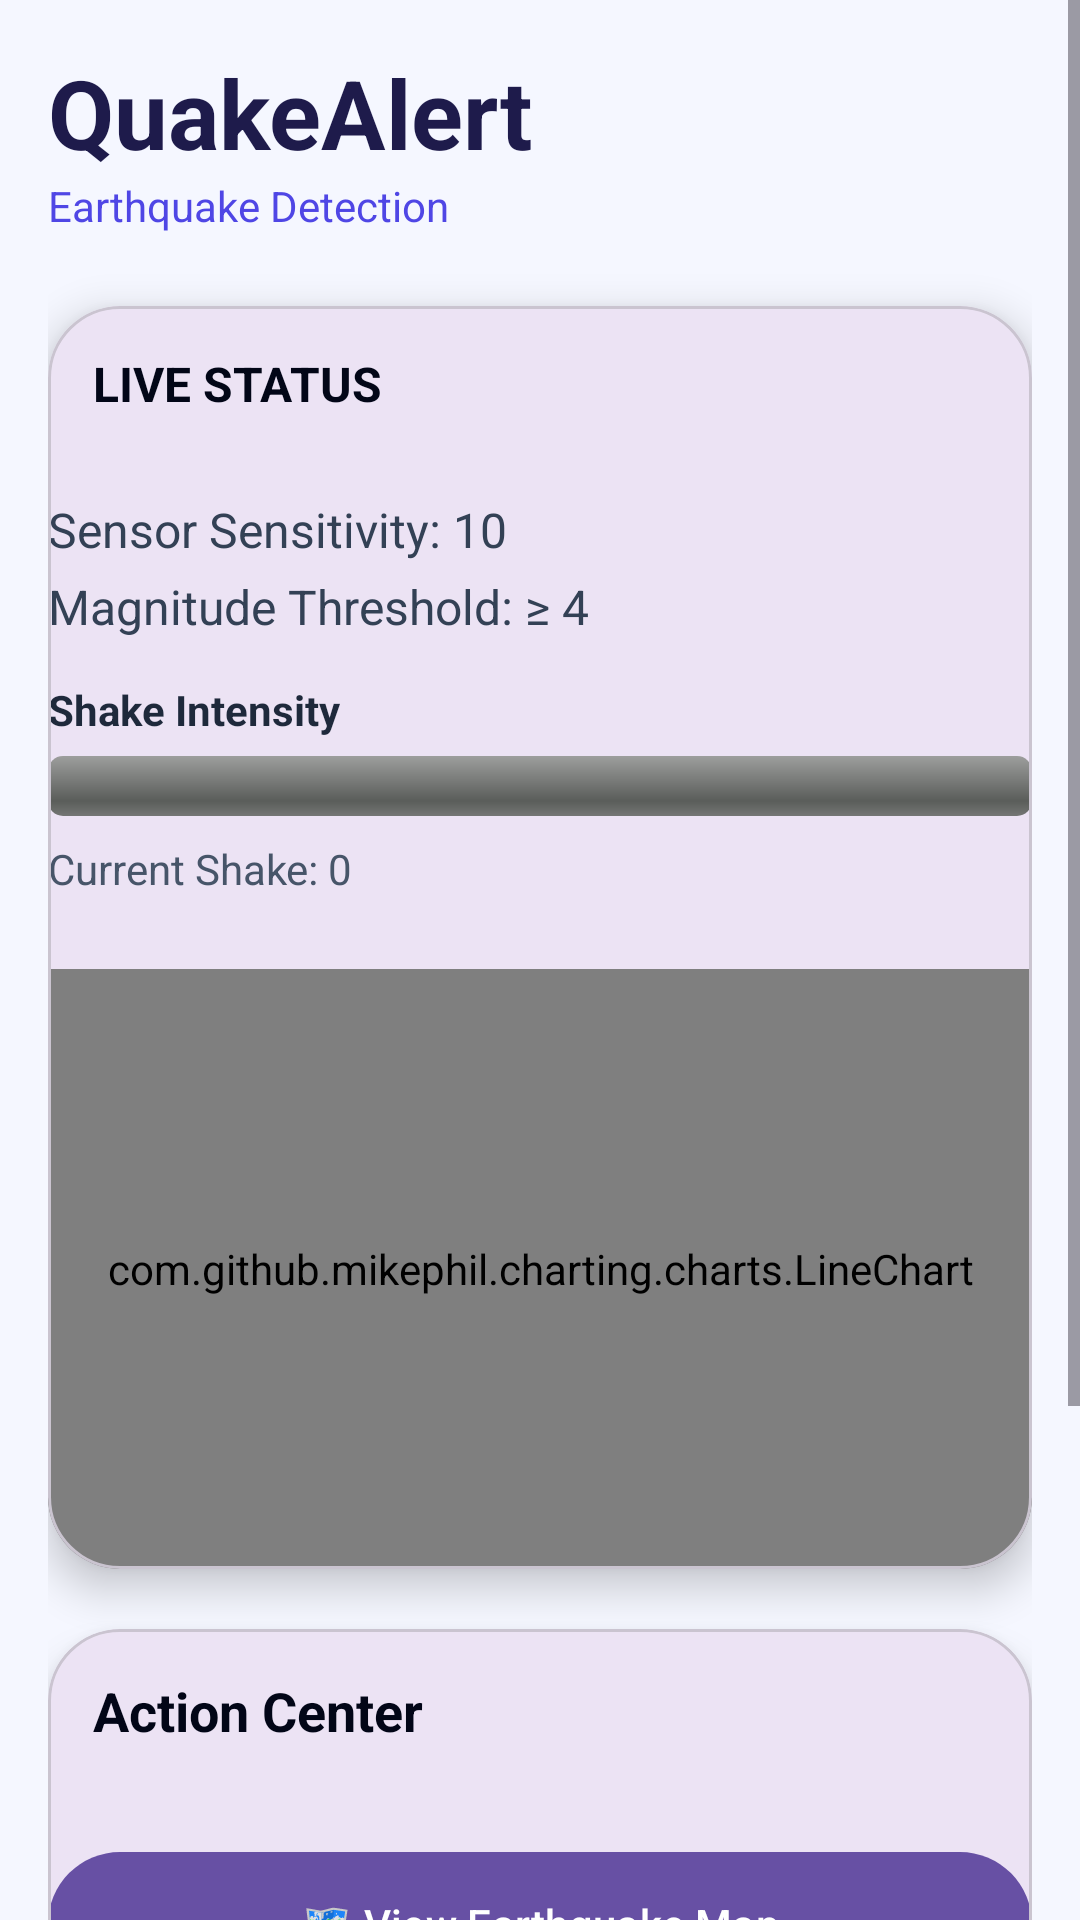

The Android layout XML behind this screen, and the referenced resources:
<!-- AndroidManifest.xml: application theme Theme.QuakeAlert -->
<!-- res/layout/activity_main.xml -->
<ScrollView xmlns:android="http://schemas.android.com/apk/res/android"
    xmlns:app="http://schemas.android.com/apk/res-auto"
    android:layout_width="match_parent"
    android:layout_height="match_parent"
    android:background="#F5F7FF"
    android:fillViewport="true">

    <LinearLayout
        android:layout_width="match_parent"
        android:layout_height="wrap_content"
        android:orientation="vertical"
        android:padding="16dp">

        
        <LinearLayout
            android:layout_width="match_parent"
            android:layout_height="wrap_content"
            android:orientation="vertical"
            android:layout_marginBottom="24dp">

            <TextView
                android:layout_width="wrap_content"
                android:layout_height="wrap_content"
                android:text="QuakeAlert"
                android:textSize="32sp"
                android:textStyle="bold"
                android:textColor="#1E1B4B"/>

            <TextView
                android:layout_width="wrap_content"
                android:layout_height="wrap_content"
                android:text="Earthquake Detection "
                android:textSize="14sp"
                android:textColor="#4F46E5"/>
        </LinearLayout>

        
        <com.google.android.material.card.MaterialCardView
            android:layout_width="match_parent"
            android:layout_height="wrap_content"
            app:cardCornerRadius="24dp"
            app:cardElevation="8dp"
            android:layout_marginBottom="20dp"
            android:padding="16dp">

            <LinearLayout
                android:layout_width="match_parent"
                android:layout_height="wrap_content"
                android:orientation="vertical">

                <TextView
                    android:padding="15dp"
                    android:layout_width="wrap_content"
                    android:layout_height="wrap_content"
                    android:text="LIVE STATUS"
                    android:textStyle="bold"
                    android:textColor="#020617"
                    android:textSize="16sp"
                    android:layout_marginBottom="12dp"/>

                <TextView
                    android:id="@+id/currentSensor"
                    android:layout_width="wrap_content"
                    android:layout_height="wrap_content"
                    android:text="Sensor Sensitivity: 10"
                    android:textSize="16sp"
                    android:textColor="#334155"
                    android:layout_marginBottom="4dp"/>

                <TextView
                    android:id="@+id/currentMagnitude"
                    android:layout_width="wrap_content"
                    android:layout_height="wrap_content"
                    android:text="Magnitude Threshold: ≥ 4"
                    android:textSize="16sp"
                    android:textColor="#334155"
                    android:layout_marginBottom="14dp"/>

                <TextView
                    android:layout_width="wrap_content"
                    android:layout_height="wrap_content"
                    android:text="Shake Intensity"
                    android:textStyle="bold"
                    android:textSize="14sp"
                    android:textColor="#1E293B"
                    android:layout_marginBottom="6dp"/>

                <ProgressBar
                    android:id="@+id/shakeProgress"
                    android:layout_width="match_parent"
                    android:layout_height="20dp"
                    style="@android:style/Widget.ProgressBar.Horizontal"
                    android:max="50"
                    android:progress="0"
                    android:progressTint="#4F46E5"
                    android:layout_marginBottom="8dp"/>

                <TextView
                    android:id="@+id/shakeValueText"
                    android:layout_width="wrap_content"
                    android:layout_height="wrap_content"
                    android:text="Current Shake: 0"
                    android:textSize="14sp"
                    android:textColor="#475569"
                    android:layout_marginBottom="12dp"/>

                <com.github.mikephil.charting.charts.LineChart
                    android:id="@+id/magnitudeChart"
                    android:layout_width="match_parent"
                    android:layout_height="200dp"
                    android:layout_marginTop="12dp"/>
            </LinearLayout>
        </com.google.android.material.card.MaterialCardView>

        
        <com.google.android.material.card.MaterialCardView
            android:layout_width="match_parent"
            android:layout_height="wrap_content"
            app:cardCornerRadius="24dp"
            app:cardElevation="8dp"
            android:layout_marginBottom="20dp"
            android:padding="16dp">

            <LinearLayout
                android:layout_width="match_parent"
                android:layout_height="wrap_content"
                android:orientation="vertical">

                <TextView
                    android:padding="15dp"

                    android:layout_width="wrap_content"
                    android:layout_height="wrap_content"
                    android:text="Action Center"
                    android:textStyle="bold"
                    android:textSize="18sp"
                    android:textColor="#020617"
                    android:layout_marginBottom="16dp"/>

                <com.google.android.material.button.MaterialButton
                    android:id="@+id/mapBtn"
                    android:layout_width="match_parent"
                    android:layout_height="56dp"
                    android:layout_marginBottom="12dp"
                    android:text="🗺 View Earthquake Map"/>

                <com.google.android.material.button.MaterialButton
                    android:id="@+id/settingsBtn"
                    android:layout_width="match_parent"
                    android:layout_height="56dp"
                    android:layout_marginBottom="12dp"
                    android:text="⚙ Configure Alerts  Sensitivity"/>

                <com.google.android.material.button.MaterialButton
                    android:id="@+id/emergencyBtn"
                    android:layout_width="match_parent"
                    android:layout_height="56dp"
                    android:backgroundTint="#B91C1C"
                    android:textColor="@android:color/white"
                    android:text="🚨 Emergency SOS"/>
            </LinearLayout>
        </com.google.android.material.card.MaterialCardView>

        
        <TextView
            android:layout_width="wrap_content"
            android:layout_height="wrap_content"
            android:text="Designed for safety. Built for reliability."
            android:textSize="12sp"
            android:textColor="#64748B"
            android:layout_marginTop="16dp"
            android:layout_gravity="center_horizontal"/>
    </LinearLayout>
</ScrollView>
<!-- resources referenced by this layout -->
<resources>
  <style name="Theme.QuakeAlert" parent="Base.Theme.QuakeAlert" />
  <style name="Base.Theme.QuakeAlert" parent="Theme.Material3.DayNight.NoActionBar">
          
          
      </style>
</resources>
